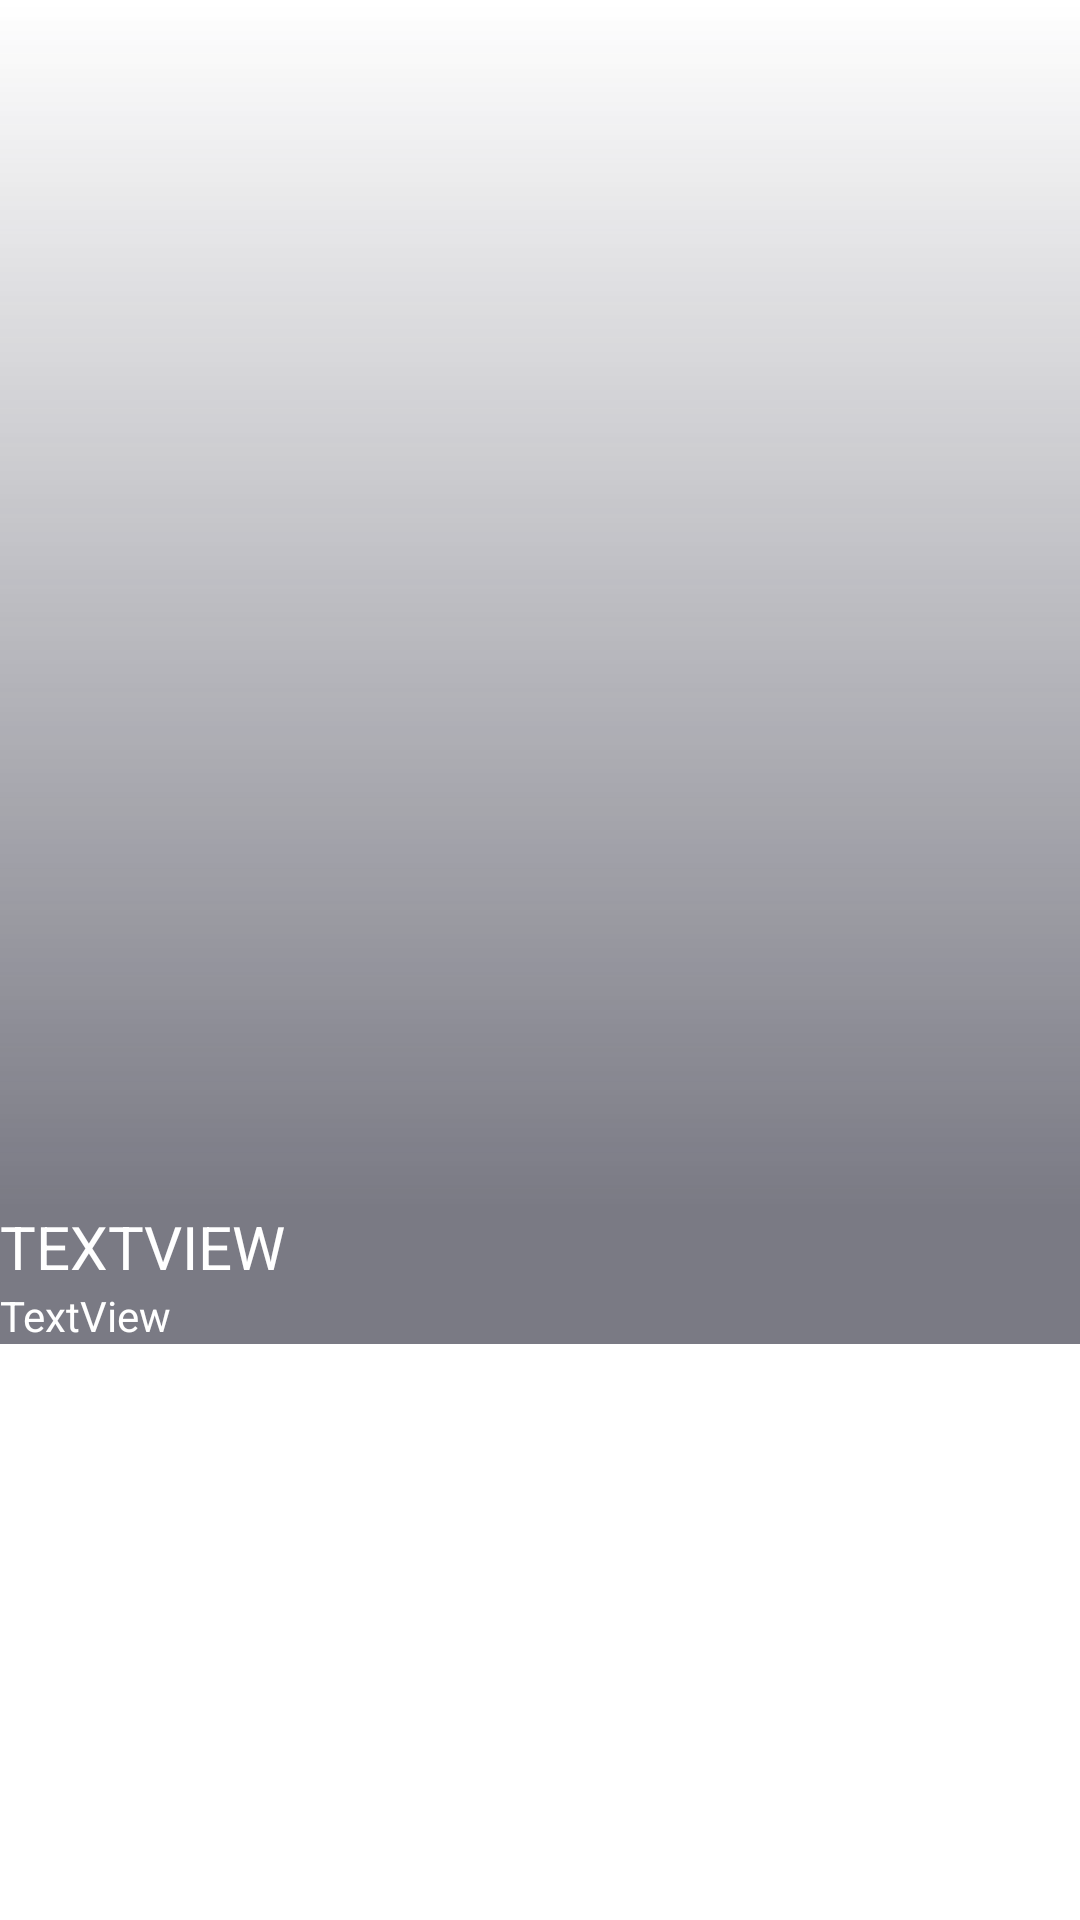

Here is an Android app screen rendered from its layout file. Give the layout XML and the strings, colors and styles it references.
<!-- AndroidManifest.xml: application theme Theme.MarvelComics -->
<!-- res/layout/comic_detail_fragment.xml -->
<?xml version="1.0" encoding="utf-8"?>
<androidx.constraintlayout.widget.ConstraintLayout
    xmlns:android="http://schemas.android.com/apk/res/android"
    xmlns:app="http://schemas.android.com/apk/res-auto"
    xmlns:tools="http://schemas.android.com/tools"
    android:layout_width="match_parent"
    android:layout_height="match_parent">

    <androidx.constraintlayout.widget.ConstraintLayout
        android:id="@+id/headerFrame"
        android:layout_width="match_parent"
        android:layout_height="0dp"
        app:layout_constraintEnd_toEndOf="parent"
        app:layout_constraintHeight_percent="0.7"
        app:layout_constraintStart_toStartOf="parent"
        app:layout_constraintTop_toTopOf="parent">

        <ImageView
            android:id="@+id/headerImage"
            android:layout_width="match_parent"
            android:layout_height="match_parent"
            android:scaleType="centerCrop"
            android:transitionName="comic_image_shared"
            app:layout_constraintBottom_toBottomOf="parent"
            app:layout_constraintEnd_toEndOf="parent"
            app:layout_constraintStart_toStartOf="parent"
            app:layout_constraintTop_toTopOf="parent" />

        <View
            android:id="@+id/gradedMask"
            android:layout_width="match_parent"
            android:layout_height="0dp"
            android:alpha="0.6"
            android:background="@drawable/vertical_gradient"
            app:layout_constraintEnd_toEndOf="parent"
            app:layout_constraintBottom_toTopOf="@id/title"
            app:layout_constraintStart_toStartOf="parent"
            app:layout_constraintTop_toTopOf="parent" />

        <View
            android:id="@+id/mask"
            android:layout_width="match_parent"
            android:layout_height="0dp"
            android:alpha="0.6"
            android:background="@color/black"
            app:layout_constraintBottom_toBottomOf="parent"
            app:layout_constraintEnd_toEndOf="parent"
            app:layout_constraintStart_toStartOf="parent"
            app:layout_constraintTop_toTopOf="@id/title" />

        <TextView
            android:id="@+id/title"
            android:layout_width="match_parent"
            android:layout_height="wrap_content"
            android:layout_marginStart="@dimen/big_padding"
            android:layout_marginEnd="@dimen/big_padding"
            android:text="TextView"
            android:textAllCaps="true"
            android:textColor="@color/white"
            android:textSize="20sp"
            app:layout_constraintBottom_toTopOf="@id/description"
            app:layout_constraintEnd_toEndOf="parent"
            app:layout_constraintStart_toStartOf="parent" />

        <TextView
            android:id="@+id/description"
            android:layout_width="match_parent"
            android:layout_height="wrap_content"
            android:layout_marginStart="@dimen/big_padding"
            android:layout_marginEnd="@dimen/big_padding"
            android:layout_marginBottom="@dimen/big_padding"
            android:text="TextView"
            android:textColor="@color/white"
            app:layout_constraintBottom_toBottomOf="parent"
            app:layout_constraintEnd_toEndOf="parent"
            app:layout_constraintStart_toStartOf="parent" />


    </androidx.constraintlayout.widget.ConstraintLayout>



    <androidx.recyclerview.widget.RecyclerView
        android:id="@+id/characterRecyclerView"
        android:layout_width="match_parent"
        android:layout_height="0dp"
        app:layout_constraintBottom_toBottomOf="parent"
        app:layout_constraintEnd_toEndOf="parent"
        app:layout_constraintStart_toStartOf="parent"
        app:layout_constraintTop_toBottomOf="@+id/headerFrame"
        />
</androidx.constraintlayout.widget.ConstraintLayout>
<!-- resources referenced by this layout -->
<resources>
  <color name="black">#FF222233</color>
  <color name="white">#FFFFFFFF</color>
  <!-- drawable vertical_gradient (drawable) -->
  <shape xmlns:android="http://schemas.android.com/apk/res/android"
      android:shape="rectangle" >
      <gradient
          android:angle="90"
          android:endColor="@android:color/transparent"
          android:startColor="@color/black" />
  </shape>
  <style name="Theme.MarvelComics" parent="Theme.MaterialComponents.DayNight.NoActionBar">
          
          <item name="colorPrimary">@color/blue</item>
          <item name="colorOnPrimary">@color/white</item>
          
          <item name="colorSecondary">@color/green</item>
          <item name="colorOnSecondary">@color/white</item>
          
          <item name="android:colorAccent">@color/orange</item>
          
      </style>
  <color name="blue">#FF303F9F</color>
  <color name="green">#FF00897B</color>
  <color name="orange">#FFFFBF30</color>
</resources>
